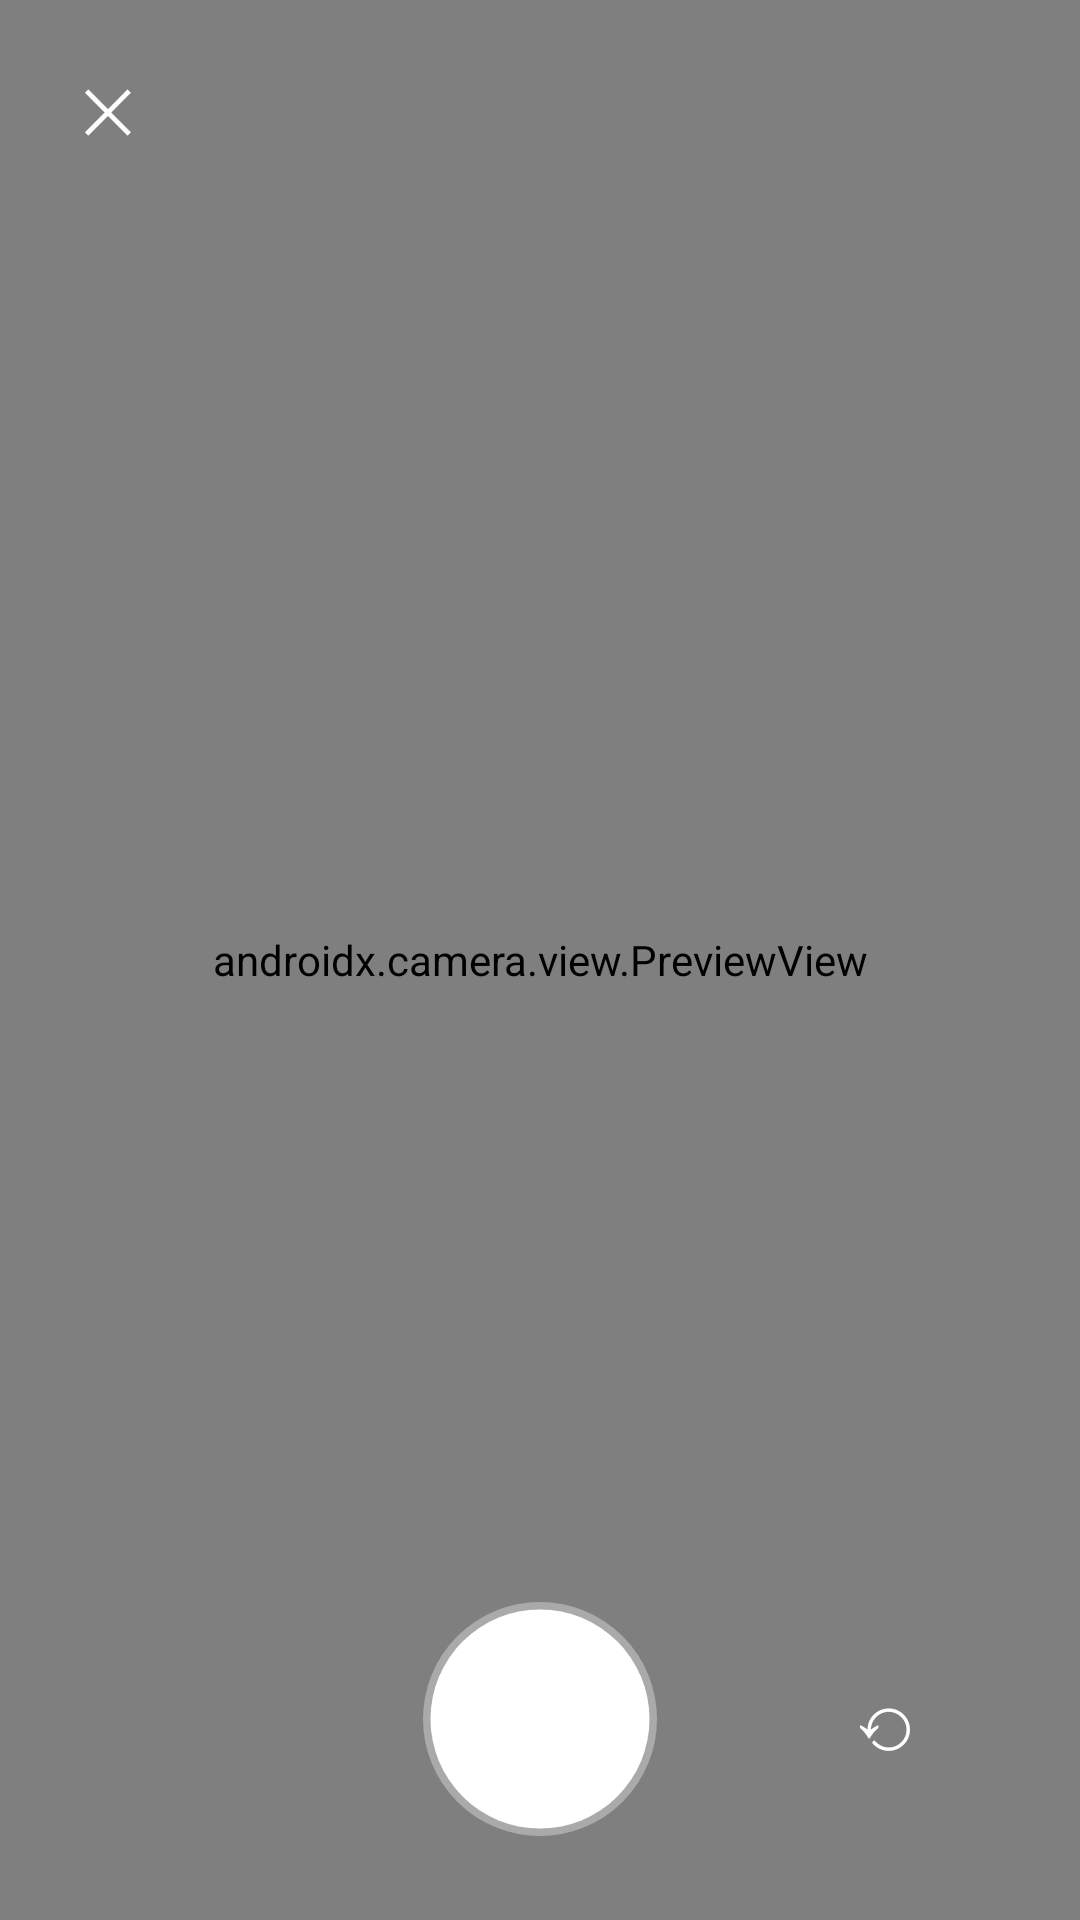

Produce the Android XML layout that renders to this screen, including the resource entries it uses.
<!-- AndroidManifest.xml: activity theme Theme.Baby.Fullscreen -->
<!-- res/layout/activity_camera.xml -->
<?xml version="1.0" encoding="utf-8"?>
<FrameLayout xmlns:android="http://schemas.android.com/apk/res/android"
    android:layout_width="match_parent"
    android:layout_height="match_parent"
    android:background="@android:color/black"
    android:fitsSystemWindows="true">

    <androidx.camera.view.PreviewView
        android:id="@+id/preview"
        android:layout_width="match_parent"
        android:layout_height="match_parent" />

    <View
        android:id="@+id/flash"
        android:layout_width="match_parent"
        android:layout_height="match_parent"
        android:alpha="0"
        android:background="@android:color/white" />

    <TextView
        android:id="@+id/countdown"
        android:layout_width="wrap_content"
        android:layout_height="wrap_content"
        android:layout_gravity="center"
        android:shadowColor="#AA000000"
        android:shadowRadius="12"
        android:textColor="@android:color/white"
        android:textSize="120sp"
        android:textStyle="bold" />

    <TextView
        android:id="@+id/btnClose"
        android:layout_width="48dp"
        android:layout_height="48dp"
        android:layout_gravity="top|start"
        android:layout_margin="12dp"
        android:background="@drawable/circle_dark"
        android:gravity="center"
        android:text="✕"
        android:textColor="@android:color/white"
        android:textSize="20sp" />

    <TextView
        android:id="@+id/hint"
        android:layout_width="wrap_content"
        android:layout_height="wrap_content"
        android:layout_gravity="top|center_horizontal"
        android:layout_marginTop="22dp"
        android:background="@drawable/circle_dark"
        android:paddingHorizontal="14dp"
        android:paddingVertical="6dp"
        android:textColor="@android:color/white"
        android:textSize="14sp"
        android:visibility="gone" />

    <LinearLayout
        android:layout_width="match_parent"
        android:layout_height="wrap_content"
        android:layout_gravity="bottom"
        android:gravity="center"
        android:orientation="horizontal"
        android:paddingVertical="28dp">

        <ImageView
            android:id="@+id/thumb"
            android:layout_width="56dp"
            android:layout_height="56dp"
            android:background="@drawable/circle_dark"
            android:contentDescription="Aakhri photo"
            android:scaleType="centerCrop" />

        <View
            android:id="@+id/btnCapture"
            android:layout_width="78dp"
            android:layout_height="78dp"
            android:layout_marginHorizontal="48dp"
            android:background="@drawable/circle_white"
            android:contentDescription="Photo lo" />

        <TextView
            android:id="@+id/btnSwitch"
            android:layout_width="56dp"
            android:layout_height="56dp"
            android:background="@drawable/circle_dark"
            android:gravity="center"
            android:text="⟲"
            android:textColor="@android:color/white"
            android:textSize="26sp" />
    </LinearLayout>
</FrameLayout>
<!-- resources referenced by this layout -->
<resources>
  <!-- drawable circle_white (drawable) -->
  <?xml version="1.0" encoding="utf-8"?>
  <shape xmlns:android="http://schemas.android.com/apk/res/android" android:shape="oval">
      <solid android:color="#FFFFFF" />
      <stroke android:width="5dp" android:color="#55FFFFFF" />
  </shape>
  <style name="Theme.Baby.Fullscreen">
          <item name="android:windowBackground">@android:color/black</item>
          <item name="android:statusBarColor">@android:color/black</item>
          <item name="android:navigationBarColor">@android:color/black</item>
      </style>
</resources>
